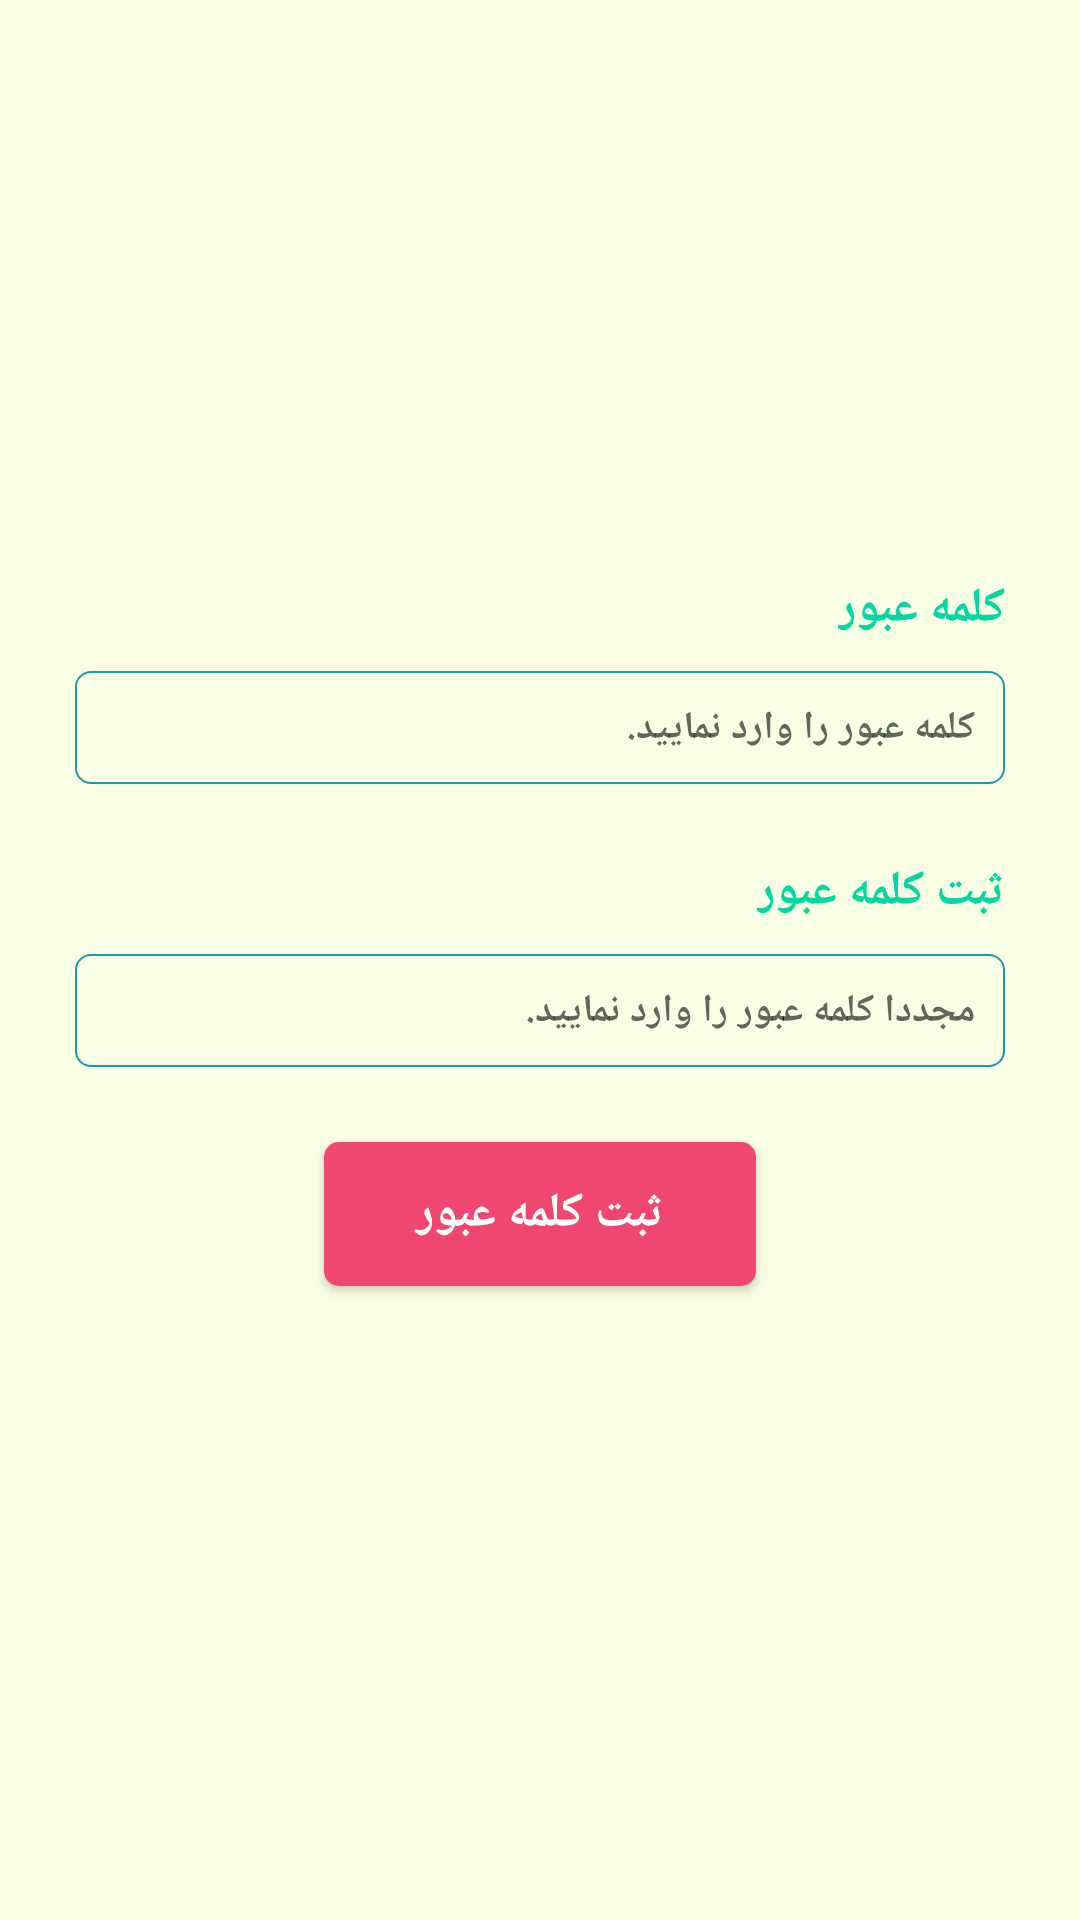

The Android layout XML behind this screen, and the referenced resources:
<!-- AndroidManifest.xml: application theme Theme.SkillEducationStore -->
<!-- res/layout/activity_forget_password_create_new_password.xml -->
<?xml version="1.0" encoding="utf-8"?>
<androidx.constraintlayout.widget.ConstraintLayout xmlns:android="http://schemas.android.com/apk/res/android"
    xmlns:app="http://schemas.android.com/apk/res-auto"
    xmlns:tools="http://schemas.android.com/tools"
    android:layout_width="match_parent"
    android:layout_height="match_parent"
    android:background="@color/yellow_light"
    tools:context=".Activity.ForgetPassword.STP3.ForgetPasswordCreateNewPasswordActivity">

    <ImageView
        android:id="@+id/iv_create_new_password"
        android:layout_width="0dp"
        android:layout_height="0dp"
        android:layout_marginRight="@dimen/margin_25dp"
        android:src="@drawable/change_password"
        app:layout_constraintBottom_toBottomOf="parent"
        app:layout_constraintHeight_percent="0.3"
        app:layout_constraintRight_toRightOf="parent"
        app:layout_constraintWidth_percent="0.5"/>

    <TextView
        android:id="@+id/tv_title_create_new_password"
        android:layout_width="wrap_content"
        android:layout_height="wrap_content"
        android:layout_marginBottom="@dimen/margin_50dp"
        android:layout_marginRight="@dimen/margin_25dp"
        android:text="@string/password"
        android:textColor="@color/green_caribbean"
        android:textSize="@dimen/font_16sp"
        android:textStyle="bold"
        app:layout_constraintRight_toRightOf="parent"
        app:layout_constraintTop_toBottomOf="@id/v_space_for_ui"
        />

    <View
        android:id="@+id/v_space_for_ui"
        android:layout_width="match_parent"
        android:layout_height="0dp"
        app:layout_constraintTop_toTopOf="parent"
        app:layout_constraintHeight_percent="0.3"
        />

    <EditText
        android:id="@+id/et_input_new_password"
        android:layout_width="match_parent"
        android:layout_height="wrap_content"
        android:layout_marginLeft="@dimen/margin_25dp"
        android:layout_marginTop="@dimen/padding_10dp"
        android:layout_marginRight="@dimen/margin_25dp"
        android:background="@drawable/shp_edittext_stroke"
        android:hint="@string/hint_password"
        android:paddingLeft="@dimen/padding_10dp"
        android:paddingTop="@dimen/padding_10dp"
        android:paddingRight="@dimen/padding_10dp"
        android:paddingBottom="@dimen/padding_10dp"
        android:textColor="@color/green_caribbean"
        android:textSize="@dimen/font_13sp"
        android:textStyle="bold"
        app:layout_constraintTop_toBottomOf="@id/tv_title_create_new_password"
        android:gravity="right"/>

    <TextView
        android:id="@+id/tv_title_confirm_new_password"
        android:layout_width="wrap_content"
        android:layout_height="wrap_content"
        android:layout_marginTop="@dimen/margin_25dp"
        android:layout_marginRight="@dimen/margin_25dp"
        android:text="@string/confirm_password"
        android:textColor="@color/green_caribbean"
        android:textSize="@dimen/font_16sp"
        android:textStyle="bold"
        app:layout_constraintRight_toRightOf="parent"
        app:layout_constraintTop_toBottomOf="@id/et_input_new_password"/>

    <EditText
        android:id="@+id/et_input_confirm_new_password"
        android:layout_width="match_parent"
        android:layout_height="wrap_content"
        android:layout_marginLeft="@dimen/margin_25dp"
        android:layout_marginTop="@dimen/padding_10dp"
        android:layout_marginRight="@dimen/margin_25dp"
        android:background="@drawable/shp_edittext_stroke"
        android:hint="@string/hint_confirm_password"
        android:paddingLeft="@dimen/padding_10dp"
        android:paddingTop="@dimen/padding_10dp"
        android:paddingRight="@dimen/padding_10dp"
        android:paddingBottom="@dimen/padding_10dp"
        android:textColor="@color/green_caribbean"
        android:textSize="@dimen/font_13sp"
        android:textStyle="bold"
        app:layout_constraintTop_toBottomOf="@+id/tv_title_confirm_new_password"
        android:gravity="right"/>

    <Button
        android:id="@+id/btn_confirm_new_password"
        android:layout_width="0dp"
        android:layout_height="wrap_content"
        android:paddingRight="@dimen/padding_10dp"
        android:paddingLeft="@dimen/padding_10dp"
        app:layout_constraintWidth_percent="0.4"
        app:layout_constraintLeft_toLeftOf="parent"
        app:layout_constraintRight_toRightOf="parent"
        app:layout_constraintTop_toBottomOf="@+id/et_input_confirm_new_password"
        android:layout_marginTop="@dimen/margin_25dp"
        android:textStyle="bold"
        android:textColor="@color/white"
        android:textSize="@dimen/font_16sp"
        android:text="@string/confirm_password"
        android:background="@drawable/shp_rect_pink"/>



</androidx.constraintlayout.widget.ConstraintLayout>
<!-- resources referenced by this layout -->
<resources>
  <color name="green_caribbean">#06D6A0</color>
  <color name="white">#FFFFFFFF</color>
  <color name="yellow_light">#F8FFE5</color>
  <dimen name="font_13sp">13sp</dimen>
  <dimen name="font_16sp">16sp</dimen>
  <dimen name="margin_25dp">25dp</dimen>
  <dimen name="margin_50dp">50dp</dimen>
  <dimen name="padding_10dp">10dp</dimen>
  <!-- drawable shp_edittext_stroke (drawable) -->
  <?xml version="1.0" encoding="utf-8"?>
  <shape xmlns:android="http://schemas.android.com/apk/res/android"
      android:shape="rectangle">
  <solid android:color="@android:color/transparent"/>
      <stroke android:width="0.5dp"
          android:color="@color/blue_munsell"/>
      <corners android:radius="@dimen/padding_5dp"/>
  
  </shape>
  <!-- drawable shp_rect_pink (drawable) -->
  <?xml version="1.0" encoding="utf-8"?>
  <shape xmlns:android="http://schemas.android.com/apk/res/android"
      android:shape="rectangle">
      <solid android:color="@color/strong_pink"></solid>
      <corners android:radius="@dimen/padding_5dp"></corners>
  </shape>
  <string name="confirm_password">ثبت کلمه عبور</string>
  <string name="hint_confirm_password">مجددا کلمه عبور را وارد نمایید.</string>
  <string name="hint_password">کلمه عبور را وارد نمایید.</string>
  <string name="password">کلمه عبور</string>
  <style name="Theme.SkillEducationStore" parent="Theme.AppCompat.DayNight.NoActionBar">
          
          <item name="colorPrimary">@color/purple_500</item>
          <item name="colorPrimaryVariant">@color/olive</item>
          <item name="colorOnPrimary">@color/white</item>
          
          <item name="colorSecondary">@color/teal_200</item>
          <item name="colorSecondaryVariant">@color/teal_700</item>
          <item name="colorOnSecondary">@color/black</item>
          
          <item name="android:statusBarColor" tools:targetApi="l">?attr/colorPrimaryVariant</item>
          
      </style>
  <color name="blue_munsell">#1B9AAA</color>
  <dimen name="padding_5dp">5dp</dimen>
  <color name="strong_pink">#EF476F</color>
  <color name="purple_500">#FF6200EE</color>
  <color name="olive">#738349</color>
  <color name="teal_200">#FF03DAC5</color>
  <color name="teal_700">#FF018786</color>
  <color name="black">#FF000000</color>
</resources>
